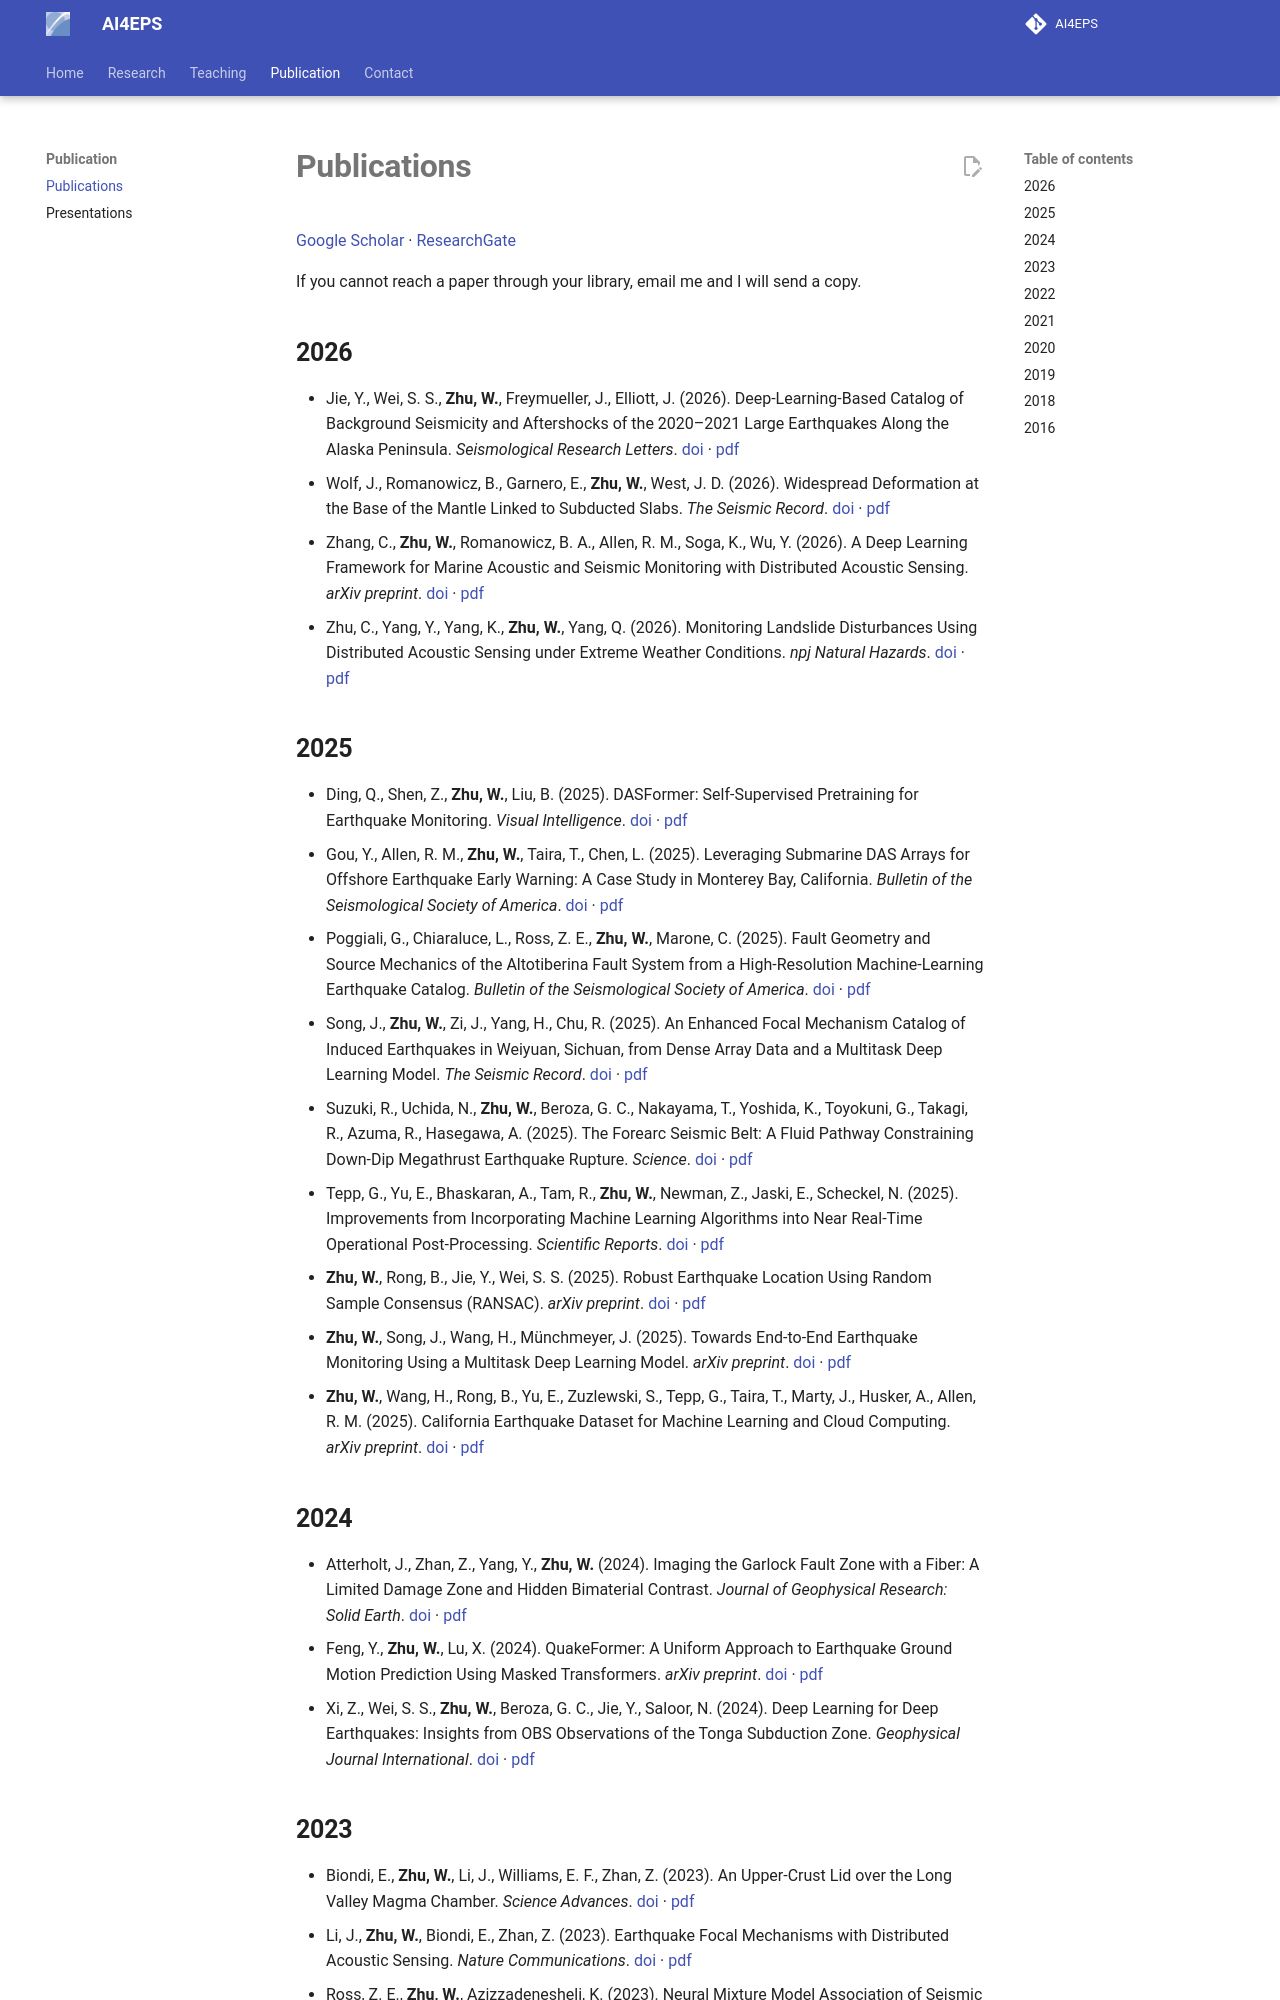

repository: AI4EPS/homepage · page: publication/index.html · generator: mkdocs

# Publications

[Google Scholar](https://scholar.google.com/citations?user=ApsNeMkAAAAJ&hl=en) &middot; [ResearchGate](https://www.researchgate.net/profile/Zhu-Weiqiang/publications)

If you cannot reach a paper through your library, email me and I will send a copy.

## 2026

- Jie, Y., Wei, S. S., **Zhu, W.**, Freymueller, J., Elliott, J. (2026). Deep-Learning-Based Catalog of Background Seismicity and Aftershocks of the 2020–2021 Large Earthquakes Along the Alaska Peninsula. *Seismological Research Letters*. [doi](https://doi.org/10.1785/0220250072) &middot; [pdf](https://github.com/AI4EPS/homepage/releases/download/papers/jie2026deep.pdf)
- Wolf, J., Romanowicz, B., Garnero, E., **Zhu, W.**, West, J. D. (2026). Widespread Deformation at the Base of the Mantle Linked to Subducted Slabs. *The Seismic Record*. [doi](https://doi.org/10.1785/0320260001) &middot; [pdf](https://github.com/AI4EPS/homepage/releases/download/papers/wolf2026widespread.pdf)
- Zhang, C., **Zhu, W.**, Romanowicz, B. A., Allen, R. M., Soga, K., Wu, Y. (2026). A Deep Learning Framework for Marine Acoustic and Seismic Monitoring with Distributed Acoustic Sensing. *arXiv preprint*. [doi](https://doi.org/10.48550/arXiv.2603.14844) &middot; [pdf](https://github.com/AI4EPS/homepage/releases/download/papers/zhang2026deep.pdf)
- Zhu, C., Yang, Y., Yang, K., **Zhu, W.**, Yang, Q. (2026). Monitoring Landslide Disturbances Using Distributed Acoustic Sensing under Extreme Weather Conditions. *npj Natural Hazards*. [doi](https://doi.org/10.1038/s44304-026-00182-y) &middot; [pdf](https://github.com/AI4EPS/homepage/releases/download/papers/zhu2026monitoring.pdf)

## 2025

- Ding, Q., Shen, Z., **Zhu, W.**, Liu, B. (2025). DASFormer: Self-Supervised Pretraining for Earthquake Monitoring. *Visual Intelligence*. [doi](https://doi.org/10.1007/s44267-025-00085-y) &middot; [pdf](https://github.com/AI4EPS/homepage/releases/download/papers/ding2025dasformer.pdf)
- Gou, Y., Allen, R. M., **Zhu, W.**, Taira, T., Chen, L. (2025). Leveraging Submarine DAS Arrays for Offshore Earthquake Early Warning: A Case Study in Monterey Bay, California. *Bulletin of the Seismological Society of America*. [doi](https://doi.org/10.1785/0120240234) &middot; [pdf](https://github.com/AI4EPS/homepage/releases/download/papers/gou2025leveraging.pdf)
- Poggiali, G., Chiaraluce, L., Ross, Z. E., **Zhu, W.**, Marone, C. (2025). Fault Geometry and Source Mechanics of the Altotiberina Fault System from a High-Resolution Machine-Learning Earthquake Catalog. *Bulletin of the Seismological Society of America*. [doi](https://doi.org/10.1785/0120250072) &middot; [pdf](https://github.com/AI4EPS/homepage/releases/download/papers/poggiali2025fault.pdf)
- Song, J., **Zhu, W.**, Zi, J., Yang, H., Chu, R. (2025). An Enhanced Focal Mechanism Catalog of Induced Earthquakes in Weiyuan, Sichuan, from Dense Array Data and a Multitask Deep Learning Model. *The Seismic Record*. [doi](https://doi.org/10.1785/0320250004) &middot; [pdf](https://github.com/AI4EPS/homepage/releases/download/papers/song2025enhanced.pdf)
- Suzuki, R., Uchida, N., **Zhu, W.**, Beroza, G. C., Nakayama, T., Yoshida, K., Toyokuni, G., Takagi, R., Azuma, R., Hasegawa, A. (2025). The Forearc Seismic Belt: A Fluid Pathway Constraining Down-Dip Megathrust Earthquake Rupture. *Science*. [doi](https://doi.org/10.1126/science.adt6389) &middot; [pdf](https://github.com/AI4EPS/homepage/releases/download/papers/suzuki2025forearc.pdf)
- Tepp, G., Yu, E., Bhaskaran, A., Tam, R., **Zhu, W.**, Newman, Z., Jaski, E., Scheckel, N. (2025). Improvements from Incorporating Machine Learning Algorithms into Near Real-Time Operational Post-Processing. *Scientific Reports*. [doi](https://doi.org/10.1038/s41598-025-14491-1) &middot; [pdf](https://github.com/AI4EPS/homepage/releases/download/papers/tepp2025improvements.pdf)
- **Zhu, W.**, Rong, B., Jie, Y., Wei, S. S. (2025). Robust Earthquake Location Using Random Sample Consensus (RANSAC). *arXiv preprint*. [doi](https://doi.org/10.48550/arXiv.2502.10933) &middot; [pdf](https://github.com/AI4EPS/homepage/releases/download/papers/zhu2025robust.pdf)
- **Zhu, W.**, Song, J., Wang, H., Münchmeyer, J. (2025). Towards End-to-End Earthquake Monitoring Using a Multitask Deep Learning Model. *arXiv preprint*. [doi](https://doi.org/10.48550/arXiv.2506.06939) &middot; [pdf](https://github.com/AI4EPS/homepage/releases/download/papers/zhu2025towards.pdf)
- **Zhu, W.**, Wang, H., Rong, B., Yu, E., Zuzlewski, S., Tepp, G., Taira, T., Marty, J., Husker, A., Allen, R. M. (2025). California Earthquake Dataset for Machine Learning and Cloud Computing. *arXiv preprint*. [doi](https://doi.org/10.48550/arXiv.2502.11500) &middot; [pdf](https://github.com/AI4EPS/homepage/releases/download/papers/zhu2025california.pdf)

## 2024

- Atterholt, J., Zhan, Z., Yang, Y., **Zhu, W.** (2024). Imaging the Garlock Fault Zone with a Fiber: A Limited Damage Zone and Hidden Bimaterial Contrast. *Journal of Geophysical Research: Solid Earth*. [doi](https://doi.org/10.1029/2024jb028900) &middot; [pdf](https://github.com/AI4EPS/homepage/releases/download/papers/atterholt2024imaging.pdf)
- Feng, Y., **Zhu, W.**, Lu, X. (2024). QuakeFormer: A Uniform Approach to Earthquake Ground Motion Prediction Using Masked Transformers. *arXiv preprint*. [doi](https://doi.org/10.48550/arXiv.2412.00815) &middot; [pdf](https://github.com/AI4EPS/homepage/releases/download/papers/feng2024quakeformer.pdf)
- Xi, Z., Wei, S. S., **Zhu, W.**, Beroza, G. C., Jie, Y., Saloor, N. (2024). Deep Learning for Deep Earthquakes: Insights from OBS Observations of the Tonga Subduction Zone. *Geophysical Journal International*. [doi](https://doi.org/10.31223/x5c105) &middot; [pdf](https://github.com/AI4EPS/homepage/releases/download/papers/xi2024deep.pdf)
